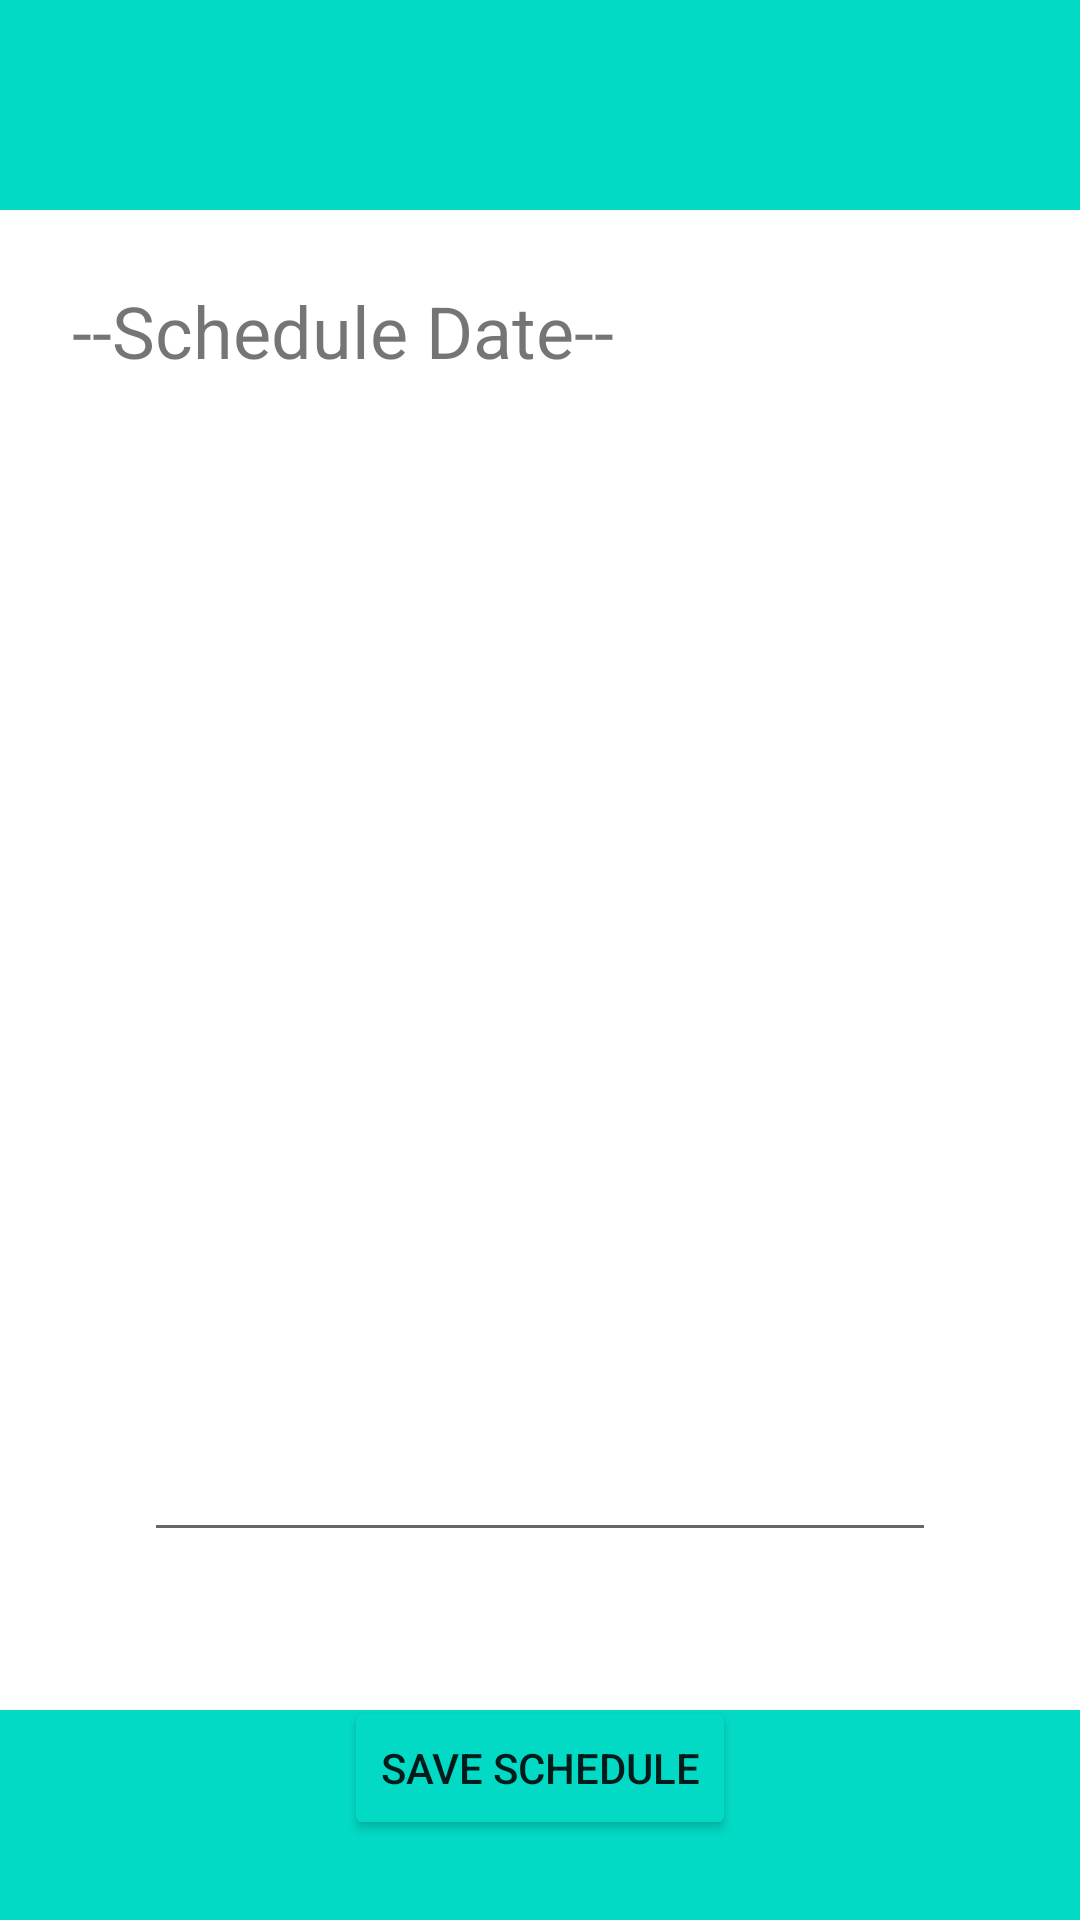

Write the Android layout XML for this screen, with the resource values it uses.
<!-- AndroidManifest.xml: application theme Theme.Calendar -->
<!-- res/layout/activity_schedule.xml -->
<?xml version="1.0" encoding="utf-8"?>
<androidx.constraintlayout.widget.ConstraintLayout xmlns:android="http://schemas.android.com/apk/res/android"
    xmlns:app="http://schemas.android.com/apk/res-auto"
    xmlns:tools="http://schemas.android.com/tools"
    android:layout_width="match_parent"
    android:layout_height="match_parent"
    tools:context=".Schedule">

    <View
        android:id="@+id/view2"
        android:layout_width="match_parent"
        android:layout_height="70dp"
        android:background="?colorSecondary"
        app:layout_constraintEnd_toEndOf="parent"
        app:layout_constraintStart_toStartOf="parent"
        app:layout_constraintTop_toTopOf="parent" />

    <TextView
        android:id="@+id/textView2"
        android:layout_width="wrap_content"
        android:layout_height="wrap_content"
        android:layout_marginStart="24dp"
        android:layout_marginTop="24dp"
        android:text="@string/schedule_date"
        android:textSize="24sp"
        app:layout_constraintStart_toStartOf="parent"
        app:layout_constraintTop_toBottomOf="@+id/view2" />

    <TextView
        android:id="@+id/textView3"
        android:layout_width="wrap_content"
        android:layout_height="wrap_content"
        android:layout_marginTop="24dp"
        android:text=""
        app:layout_constraintEnd_toEndOf="parent"
        app:layout_constraintStart_toStartOf="parent"
        app:layout_constraintTop_toBottomOf="@+id/textView2" />

    <EditText
        android:id="@+id/editText"
        android:layout_width="0dp"
        android:layout_height="300dp"
        android:layout_marginStart="48dp"
        android:layout_marginTop="48dp"
        android:layout_marginEnd="48dp"
        android:ems="10"
        android:inputType="textMultiLine"
        android:gravity="top|start"
        app:layout_constraintEnd_toEndOf="parent"
        app:layout_constraintStart_toStartOf="parent"
        app:layout_constraintTop_toBottomOf="@+id/textView3" />

    <Button
        android:id="@+id/buttonSave"
        android:layout_width="wrap_content"
        android:layout_height="wrap_content"
        android:layout_marginTop="48dp"
        android:backgroundTint="?colorSecondary"
        android:text="@string/save_schedule"
        app:layout_constraintEnd_toEndOf="parent"
        app:layout_constraintStart_toStartOf="parent"
        app:layout_constraintTop_toBottomOf="@+id/editText" />

    <View
        android:id="@+id/view3"
        android:layout_width="match_parent"
        android:layout_height="70dp"
        android:background="?colorSecondary"
        app:layout_constraintBottom_toBottomOf="parent"
        app:layout_constraintEnd_toEndOf="parent"
        app:layout_constraintHorizontal_bias="1.0"
        app:layout_constraintStart_toStartOf="parent" />
</androidx.constraintlayout.widget.ConstraintLayout>
<!-- resources referenced by this layout -->
<resources>
  <string name="save_schedule">SAVE SCHEDULE</string>
  <string name="schedule_date">--Schedule Date--</string>
  <style name="Theme.Calendar" parent="Theme.MaterialComponents.DayNight.DarkActionBar">
          
          <item name="colorPrimary">@color/purple_500</item>
          <item name="colorPrimaryVariant">@color/purple_700</item>
          <item name="colorOnPrimary">@color/white</item>
          
          <item name="colorSecondary">@color/teal_200</item>
          <item name="colorSecondaryVariant">@color/teal_700</item>
          <item name="colorOnSecondary">@color/black</item>
          
          <item name="android:statusBarColor">?attr/colorPrimaryVariant</item>
          
      </style>
  <!-- not gathered from this repository: default colours our renderer supplied (Android Studio template values) -->
  <color name="purple_500">#FF6200EE</color>
  <color name="purple_700">#FF3700B3</color>
  <color name="teal_200">#FF03DAC5</color>
  <color name="teal_700">#FF018786</color>
  <color name="black">#FF000000</color>
  <color name="white">#FFFFFFFF</color>
</resources>
